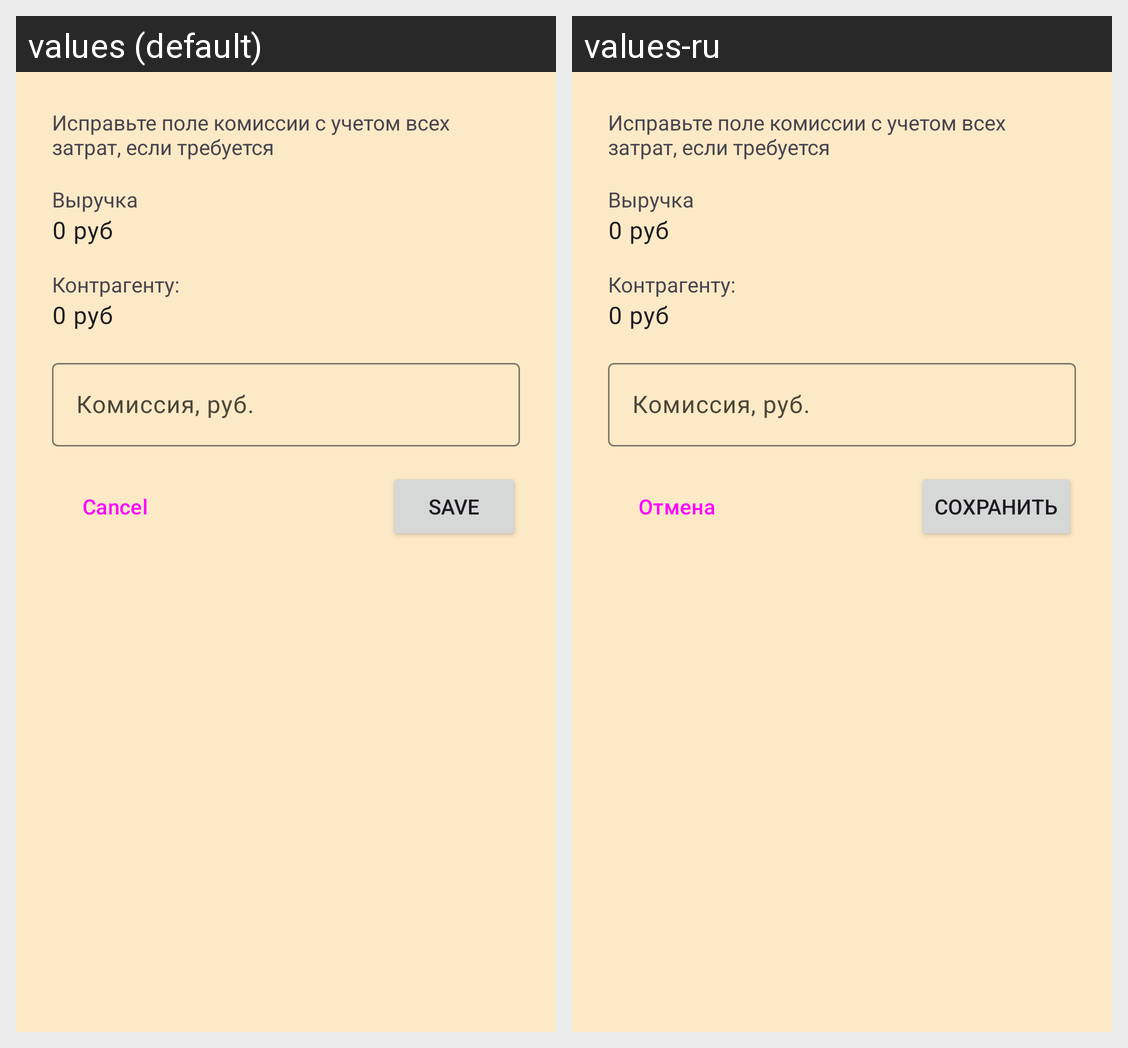

For this localized Android screen grid, give each drawn string resource with its value in every locale shown.
Android screen res/layout/fragment_finish_partner_route.xml rendered under 2 locales, left to right: values (default), values-ru. Device: Nexus 5 (rendered at 1080×1920; each locale shown at half size, 540×960, under a caption strip naming it); theme AppTheme.
Strings drawn on this screen, with the default value and each locale's value (text and hints the layout hard-codes, and strings that could not be matched under every locale, appear in the picture but are not listed):

cancel
  values: Cancel
  values-ru: Отмена

save
  values: Save
  values-ru: Сохранить
